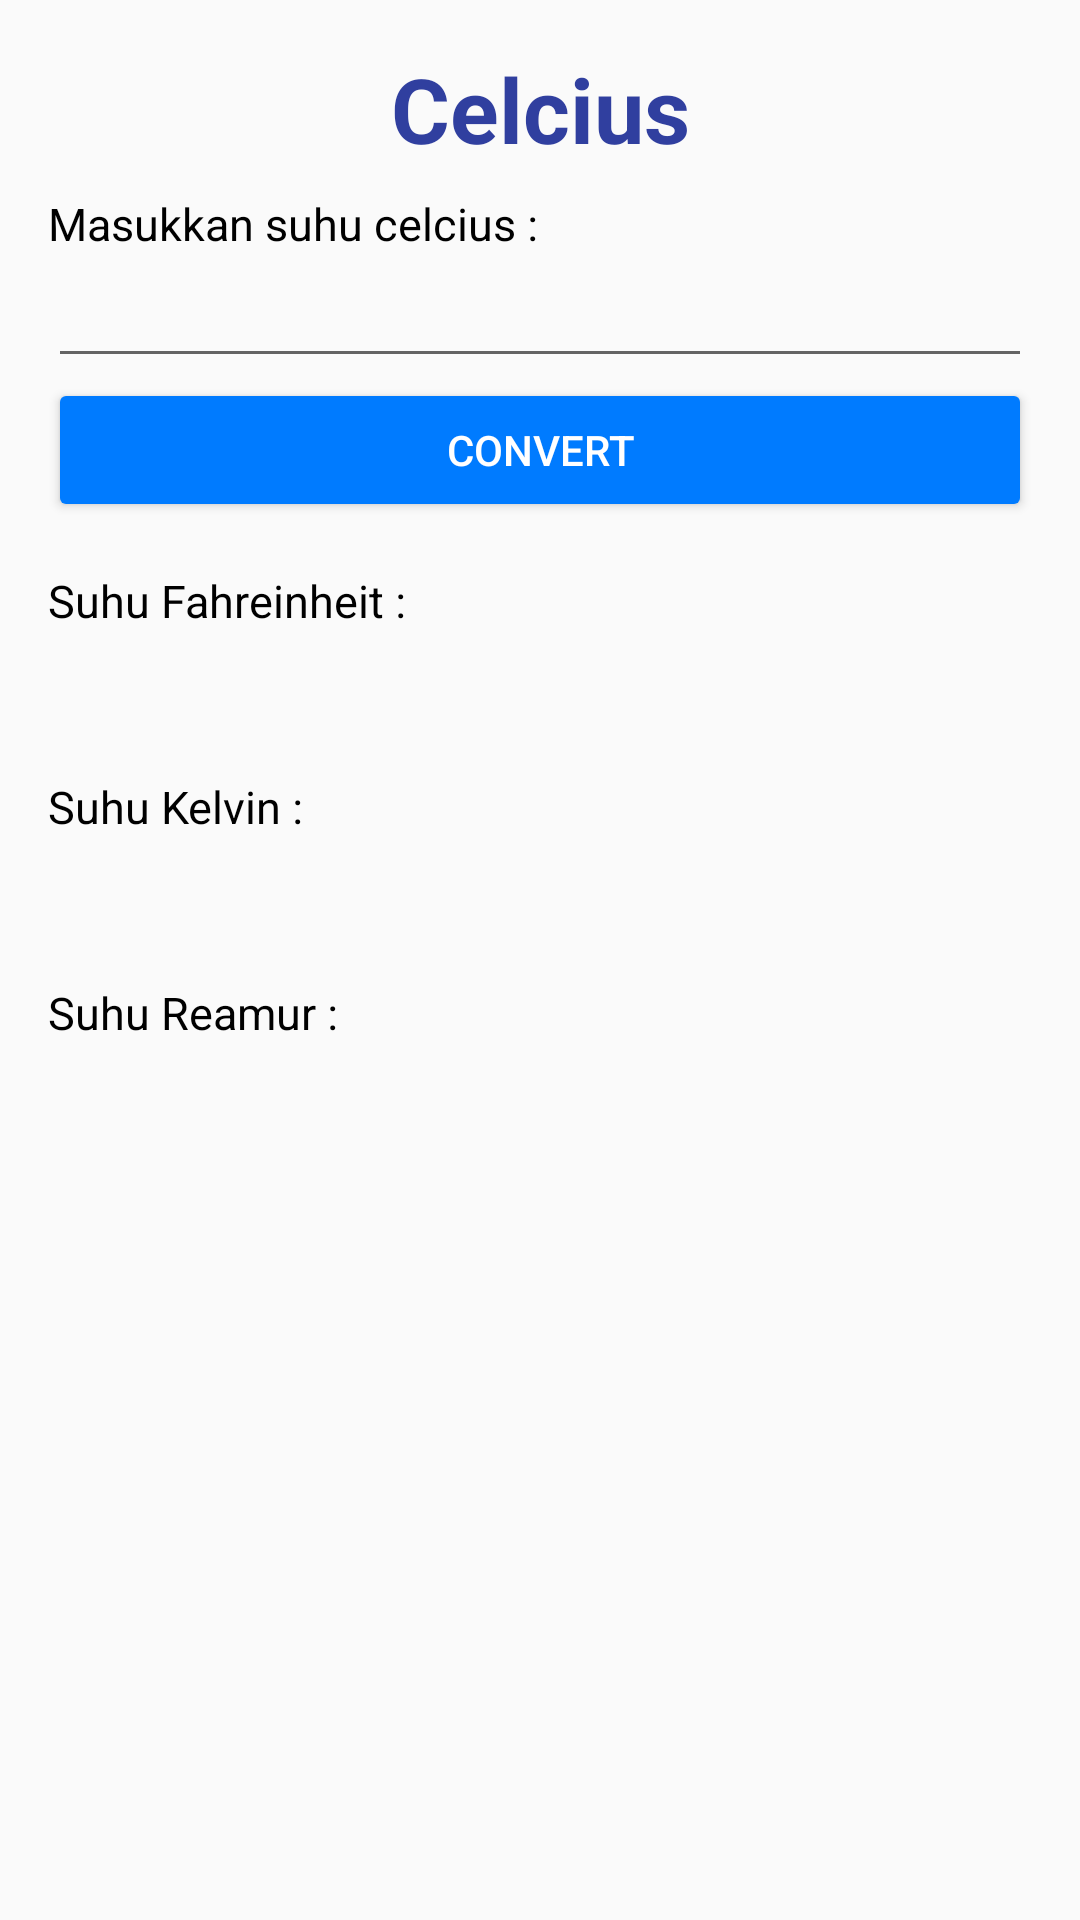

Produce the Android XML layout that renders to this screen, including the resource entries it uses.
<!-- AndroidManifest.xml: application theme AppTheme -->
<!-- res/layout/activity_celcius.xml -->
<?xml version="1.0" encoding="utf-8"?>
<LinearLayout xmlns:android="http://schemas.android.com/apk/res/android"
    xmlns:app="http://schemas.android.com/apk/res-auto"
    xmlns:tools="http://schemas.android.com/tools"
    android:layout_width="match_parent"
    android:layout_height="match_parent"
    android:paddingLeft="16dp"
    android:paddingRight="16dp"
    android:paddingTop="16dp"
    android:orientation="vertical"
    tools:context="com.example.yogadarma.mathconversion.ActivityCelcius">

    <TextView
        android:layout_width="match_parent"
        android:layout_height="wrap_content"
        android:text="Celcius"
        android:textColor="@color/colorPrimaryDark"
        android:gravity="center_horizontal"
        android:textSize="30sp"
        android:textStyle="bold"/>

    <TextView
        android:layout_width="wrap_content"
        android:layout_height="wrap_content"
        android:layout_marginTop="8dp"
        android:text="Masukkan suhu celcius :"
        android:textColor="@android:color/black"
        android:textSize="15sp" />

    <EditText
        android:layout_width="match_parent"
        android:layout_height="wrap_content"
        android:id="@+id/etCelcius"
        android:inputType="numberSigned"/>

    <Button
        android:id="@+id/btnConvert"
        android:layout_width="match_parent"
        android:layout_height="wrap_content"
        android:textColor="@android:color/white"
        android:text="Convert"/>

    <TextView
        android:layout_width="wrap_content"
        android:layout_height="wrap_content"
        android:layout_marginTop="16dp"
        android:text="Suhu Fahreinheit :"
        android:textColor="@android:color/black"
        android:textSize="15sp" />

    <TextView
        android:id="@+id/txtFahreinheit"
        android:layout_width="match_parent"
        android:layout_height="wrap_content"
        android:textSize="30sp" />

    <TextView
        android:layout_width="wrap_content"
        android:layout_height="wrap_content"
        android:layout_marginTop="8dp"
        android:text="Suhu Kelvin :"
        android:textColor="@android:color/black"
        android:textSize="15sp" />

    <TextView
        android:id="@+id/txtKelvin"
        android:layout_width="match_parent"
        android:layout_height="wrap_content"
        android:textSize="30sp" />

    <TextView
        android:layout_width="wrap_content"
        android:layout_height="wrap_content"
        android:layout_marginTop="8dp"
        android:text="Suhu Reamur :"
        android:textColor="@android:color/black"
        android:textSize="15sp" />

    <TextView
        android:id="@+id/txtReamur"
        android:layout_width="match_parent"
        android:layout_height="wrap_content"
        android:textAllCaps="false"
        android:textSize="30sp" />

</LinearLayout>
<!-- resources referenced by this layout -->
<resources>
  <color name="colorPrimaryDark">#303F9F</color>
  <style name="AppTheme" parent="Theme.AppCompat.Light.DarkActionBar">
          
          <item name="colorPrimary">@color/colorPrimary</item>
          <item name="colorPrimaryDark">@color/colorPrimaryDark</item>
          <item name="colorAccent">@color/colorAccent</item>
          <item name="colorButtonNormal">#FF007BFF</item>
      </style>
  <color name="colorPrimary">#3F51B5</color>
  <color name="colorAccent">#FFFF4043</color>
</resources>
